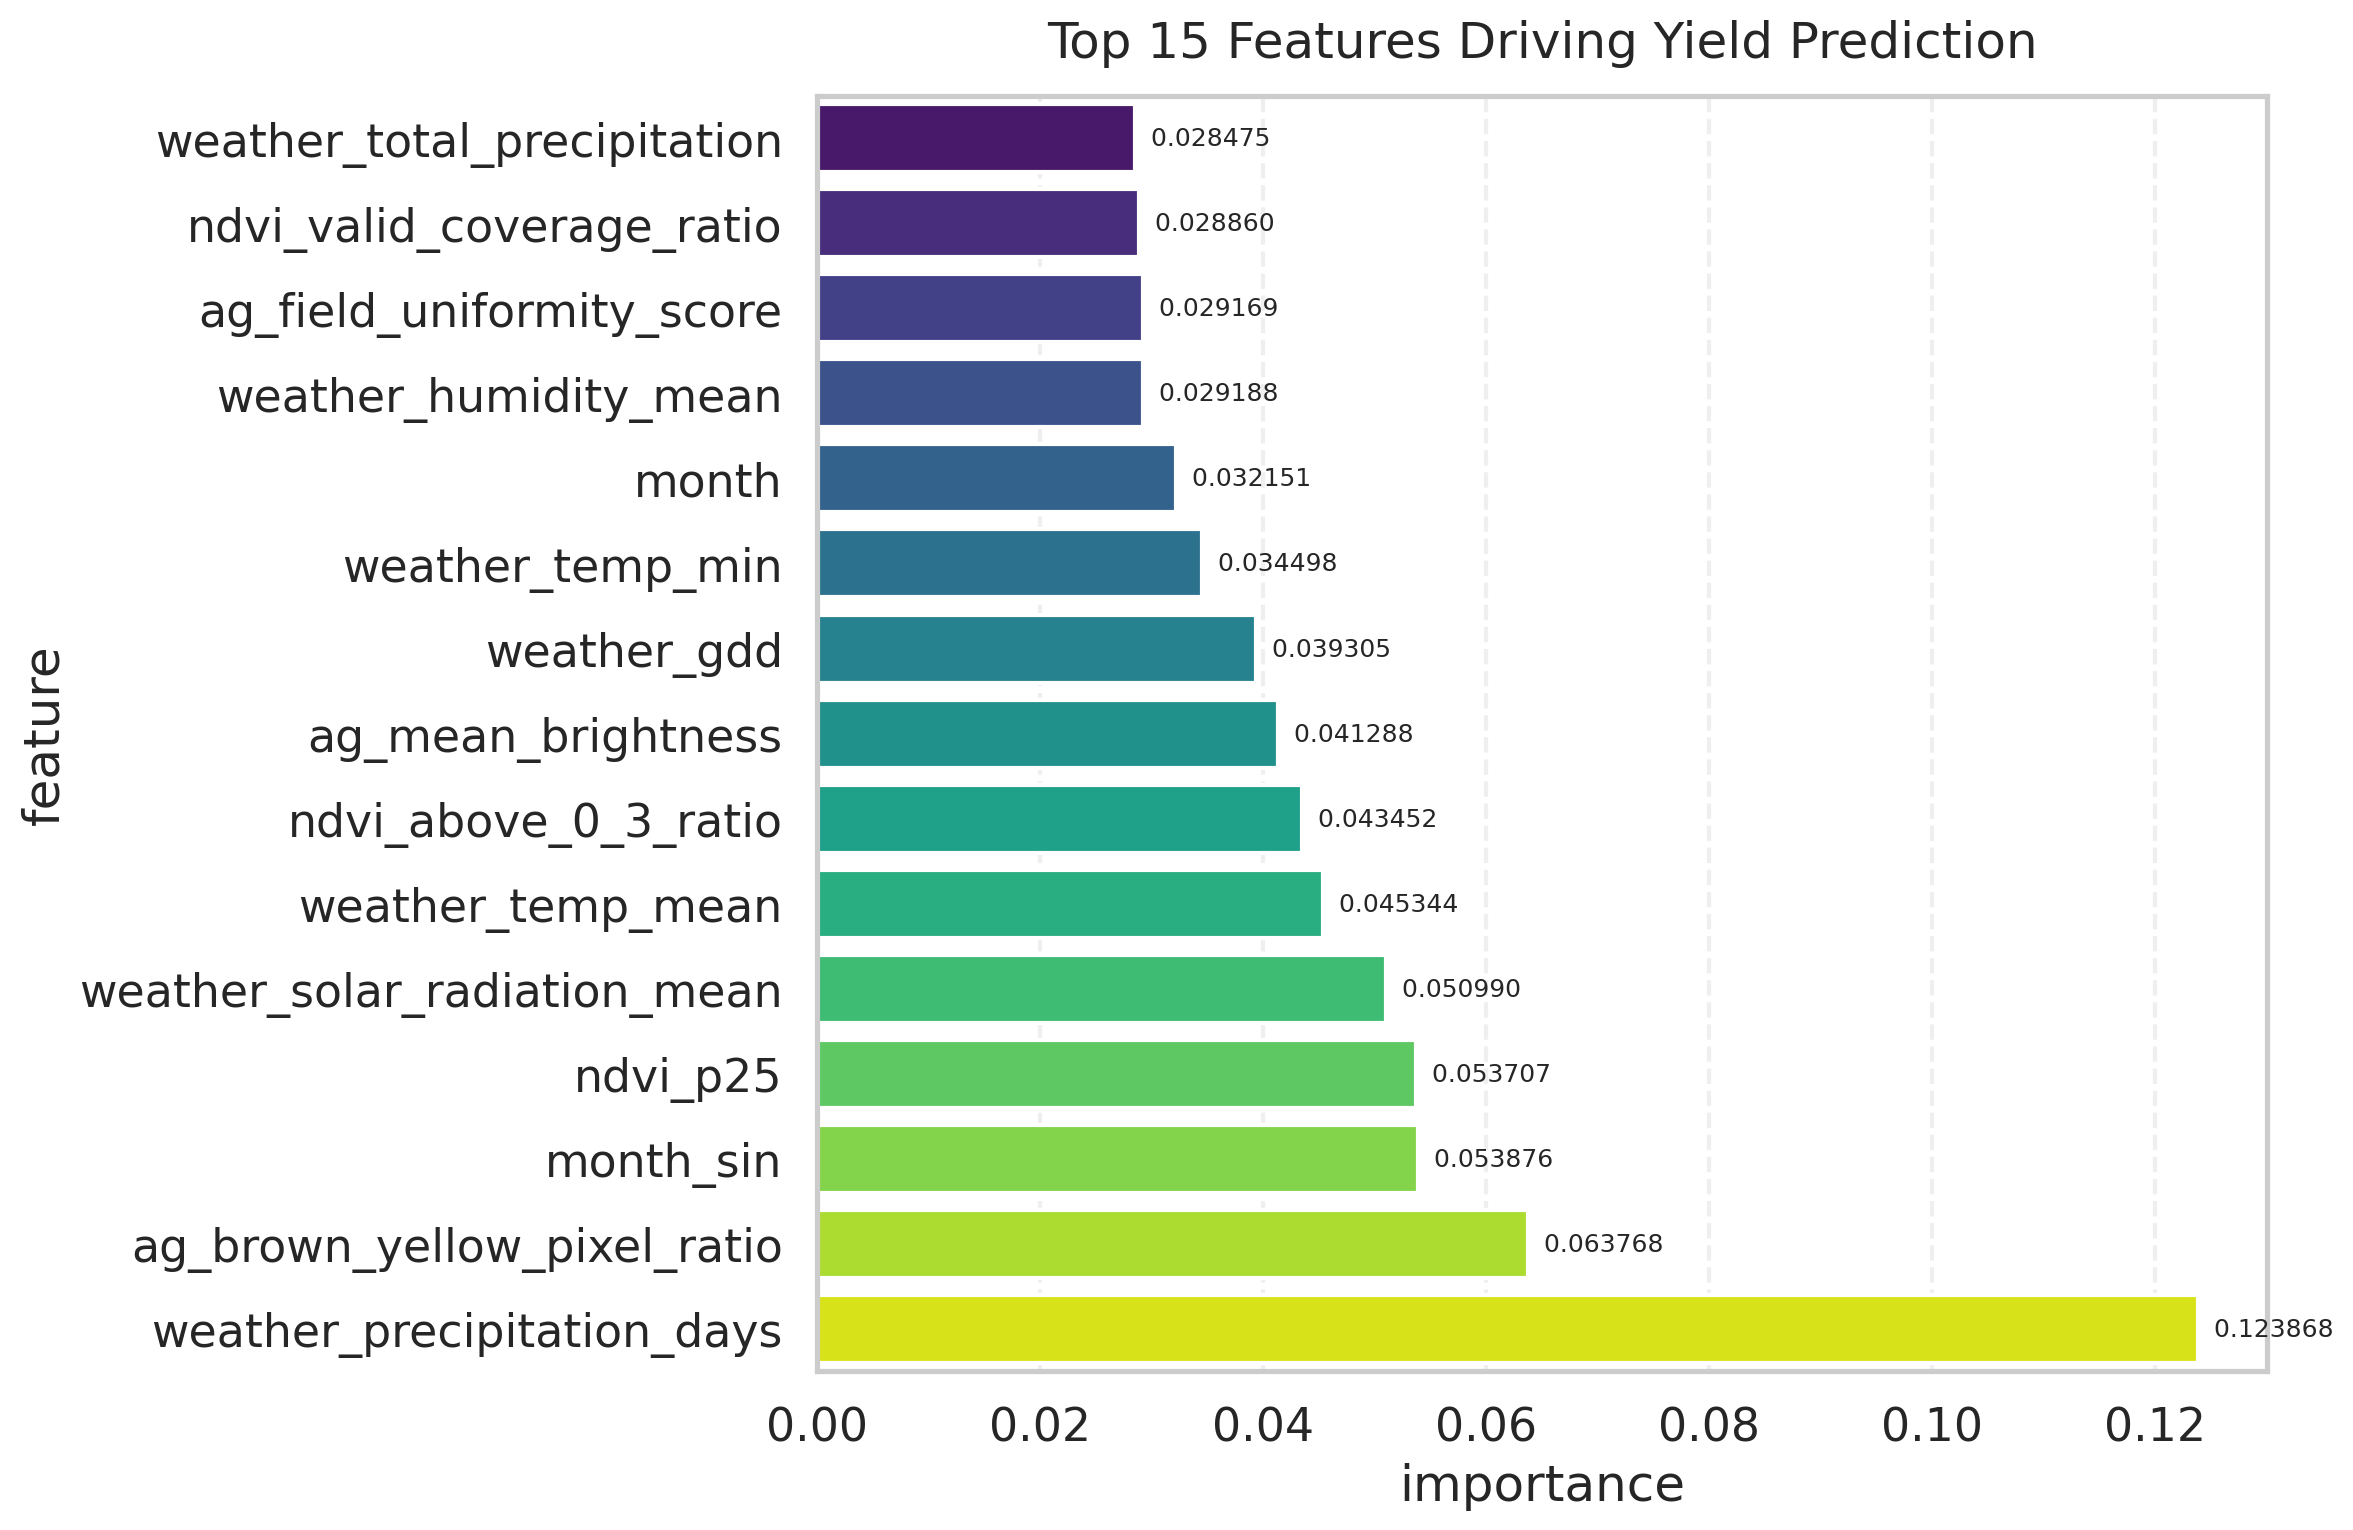

Data behind this chart, as committed beside it:
feature, importance
weather_precipitation_days, 0.1239
ag_brown_yellow_pixel_ratio, 0.06377
month_sin, 0.05388
ndvi_p25, 0.05371
weather_solar_radiation_mean, 0.05099
weather_temp_mean, 0.04534
ndvi_above_0_3_ratio, 0.04345
ag_mean_brightness, 0.04129
weather_gdd, 0.0393
weather_temp_min, 0.0345
month, 0.03215
weather_humidity_mean, 0.02919
ag_field_uniformity_score, 0.02917
ndvi_valid_coverage_ratio, 0.02886
weather_total_precipitation, 0.02848
weather_vpd_mean, 0.0266
weather_wind_mean, 0.02505
weather_cold_stress_days, 0.02367
ag_soil_exposure_ratio, 0.02358
month_cos, 0.02298
ag_green_pixel_ratio, 0.02181
weather_temp_range_mean, 0.02153
weather_temp_max, 0.02152
weather_heavy_rain_days, 0.01921
ag_texture_entropy, 0.01707
ndvi_mean, 0.0144
ndvi_std, 0.0136
ndvi_median, 0.01166
ag_shadow_cloud_ratio, 0.00915
ndvi_p75, 0.007606
weather_drought_index, 0.005437
weather_heat_stress_days, 0.005417
ndvi_cv, 0.004802
ndvi_max, 0.003493
ndvi_above_0_5_ratio, 0.003455
